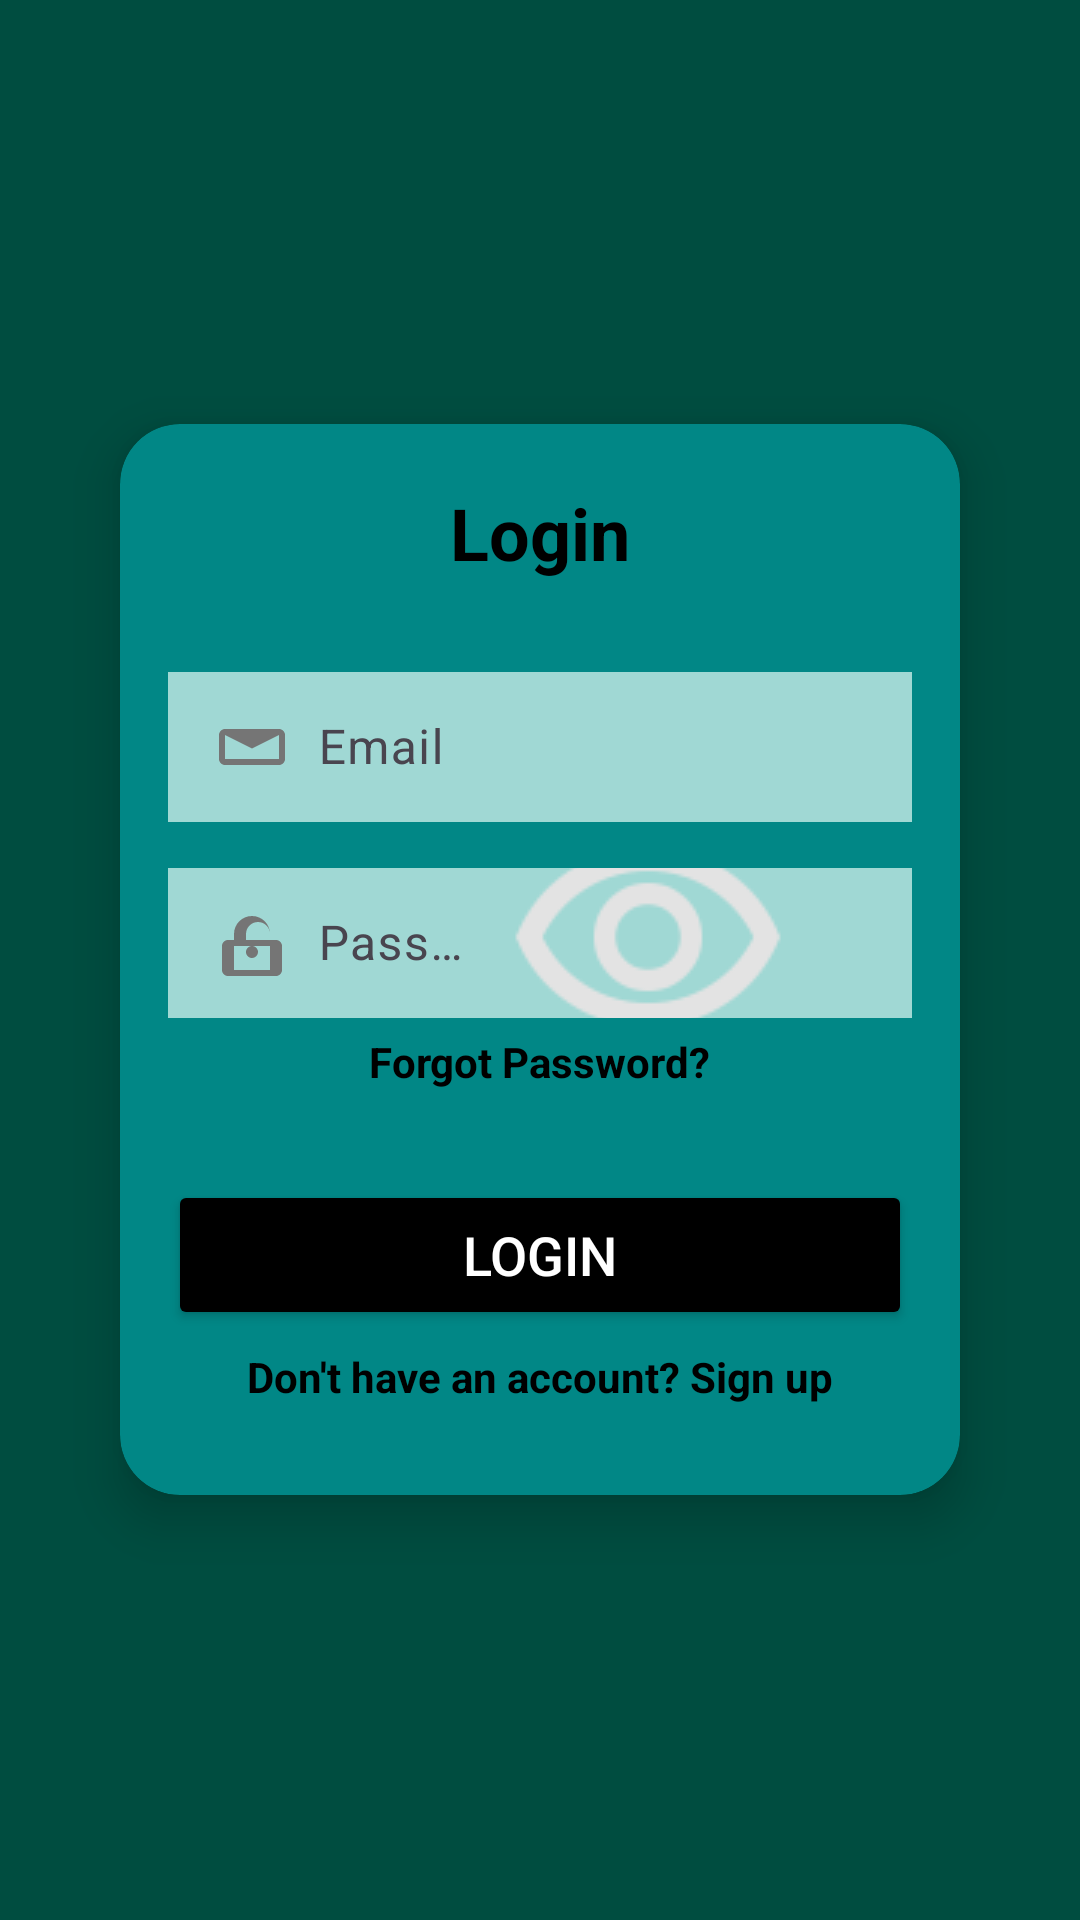

Produce the Android XML layout that renders to this screen, including the resource entries it uses.
<!-- AndroidManifest.xml: activity theme Theme.Parking_System -->
<!-- res/layout/activity_login.xml -->
<RelativeLayout xmlns:android="http://schemas.android.com/apk/res/android"
        xmlns:app="http://schemas.android.com/apk/res-auto"
        android:layout_width="match_parent"
        android:layout_height="match_parent"
        android:background="@color/dark_teal"
        android:padding="20dp">

        
        <androidx.cardview.widget.CardView
            android:layout_width="match_parent"
            android:layout_height="wrap_content"
            android:layout_centerInParent="true"
            android:layout_margin="20dp"
            app:cardCornerRadius="20dp"
            android:backgroundTint="@color/teal"
            app:cardElevation="10dp"
            android:padding="24dp">

        <LinearLayout
            android:layout_width="match_parent"
            android:layout_height="wrap_content"
            android:orientation="vertical"
            android:alpha="1"
            android:gravity="center_horizontal">

            
            <TextView
                android:layout_width="wrap_content"
                android:layout_height="wrap_content"
                android:text="Login"
                android:textSize="24sp"
                android:textStyle="bold"
                android:textColor="@color/black"
                android:gravity="center"
                android:layout_marginTop="20dp"
                android:layout_marginBottom="10dp"
                android:layout_gravity="center_horizontal" />

            
            <com.google.android.material.textfield.TextInputLayout
                android:layout_width="match_parent"
                android:layout_height="wrap_content"
                android:layout_marginTop="15dp">
                <EditText
                    android:id="@+id/etEmail"
                    android:layout_width="match_parent"
                    android:layout_height="50dp"
                    android:hint="Email"
                    android:textColor="@color/black"

                    android:textSize="16sp"
                    android:inputType="textEmailAddress"
                    android:drawableStart="@drawable/ic_email"
                    android:drawablePadding="10dp"
                    android:background="@color/light_teal"
                    android:paddingStart="16dp"
                    android:layout_marginStart="16dp"
                    android:layout_marginEnd="16dp"
                    android:paddingEnd="16dp"/>
            </com.google.android.material.textfield.TextInputLayout>

            
            <com.google.android.material.textfield.TextInputLayout
                android:layout_width="match_parent"
                android:layout_height="wrap_content"
                android:layout_marginTop="10dp">
                <EditText
                    android:id="@+id/etPassword"
                    android:layout_width="match_parent"
                    android:layout_height="50dp"
                    android:hint="Password"
                    android:textColor="@color/black"

                    android:textSize="16sp"
                    android:inputType="textPassword"
                    android:drawableStart="@drawable/ic_lock"
                    android:drawablePadding="10dp"
                    android:drawableEnd="@drawable/ic_eye_closed"
                    android:background="@color/light_teal"
                    android:paddingStart="16dp"
                    android:layout_marginStart="16dp"
                    android:layout_marginEnd="16dp"
                    android:paddingEnd="40dp"/>
            </com.google.android.material.textfield.TextInputLayout>

            
            <TextView
                android:id="@+id/tvForgotPassword"
                android:layout_width="wrap_content"
                android:layout_height="wrap_content"
                android:text="Forgot Password?"
                android:textStyle="bold"
                android:textSize="14sp"
                android:textColor="@color/black"
                android:layout_gravity="center_horizontal"
                android:layout_marginTop="5dp"/>

            
            <Button
                android:id="@+id/btnLogin"
                android:layout_width="match_parent"
                android:layout_height="50dp"
                android:text="Login"
                android:textSize="18sp"
                android:textColor="@color/white"
                android:backgroundTint="@color/black"
                android:layout_marginTop="30dp"
                android:layout_marginStart="16dp"
                android:layout_marginEnd="16dp"
                android:gravity="center"/>

            <TextView
                android:id="@+id/tvCreateAccount"
                android:layout_width="wrap_content"
                android:layout_height="wrap_content"
                android:text="Don't have an account? Sign up"
                android:textSize="14sp"
                android:textColor="@color/black"
                android:layout_gravity="center_horizontal"
                android:layout_marginTop="6dp"
                android:textStyle="bold"
                android:layout_marginBottom="30dp"/>



        </LinearLayout>

    </androidx.cardview.widget.CardView>

        
        <RelativeLayout
            android:id="@+id/loadingContainer"
            android:layout_width="match_parent"
            android:layout_height="match_parent"
            android:gravity="center"
            android:layout_alignParentTop="true"
            android:layout_alignParentLeft="true"
            android:layout_alignParentStart="true">>

            
            <com.airbnb.lottie.LottieAnimationView
                android:id="@+id/carLoadingAnimation"
                android:layout_width="150dp"
                android:layout_height="150dp"
                app:lottie_rawRes="@raw/front_car_loading"
                app:lottie_loop="true"
                app:lottie_autoPlay="true"
                android:layout_centerInParent="true"
                android:contentDescription="Loading animation"/>

        </RelativeLayout>







    </RelativeLayout>
<!-- resources referenced by this layout -->
<resources>
  <color name="black">#000000</color>
  <color name="dark_teal"> #004D40</color>
  <color name="light_teal">#A0D8D4</color>
  <color name="teal">#018786</color>
  <color name="white">#FFFFFF</color>
  <!-- drawable ic_email (drawable) -->
  <vector xmlns:android="http://schemas.android.com/apk/res/android"
      android:width="24dp"
      android:height="24dp"
      android:viewportWidth="24"
      android:viewportHeight="24">
      <path
          android:fillColor="#757575"
          android:pathData="M3 6h18c1.1 0 2 .9 2 2v8c0 1.1-.9 2-2 2H3c-1.1 0-2-.9-2-2V8c0-1.1.9-2 2-2zm0 2v8h18V8l-9 4.5L3 8z" />
  </vector>
  <!-- drawable ic_eye_closed: png bitmap (drawable, 3103 bytes) -->
  <!-- drawable ic_lock (drawable) -->
  <vector xmlns:android="http://schemas.android.com/apk/res/android"
      android:width="24dp"
      android:height="24dp"
      android:viewportWidth="24"
      android:viewportHeight="24">
      <path
          android:fillColor="#757575"
          android:pathData="M12 17a2 2 0 0 0 2-2c0-1.11-.89-2-2-2s-2 .89-2 2c0 1.11.89 2 2 2zm6-6V9c0-3.31-2.69-6-6-6S6 5.69 6 9v2H4c-1.11 0-2 .89-2 2v8c0 1.11.89 2 2 2h16c1.11 0 2-.89 2-2v-8c0-1.11-.89-2-2-2h-2zm-8-2c0-2.21 1.79-4 4-4s4 1.79 4 4v2H10V9zm8 12H6v-8h12v8z" />
  </vector>
  <style name="Theme.Parking_System" parent="Base.Theme.Parking_System" />
  <style name="Base.Theme.Parking_System" parent="Theme.Material3.DayNight.NoActionBar">
          
          
      </style>
</resources>
